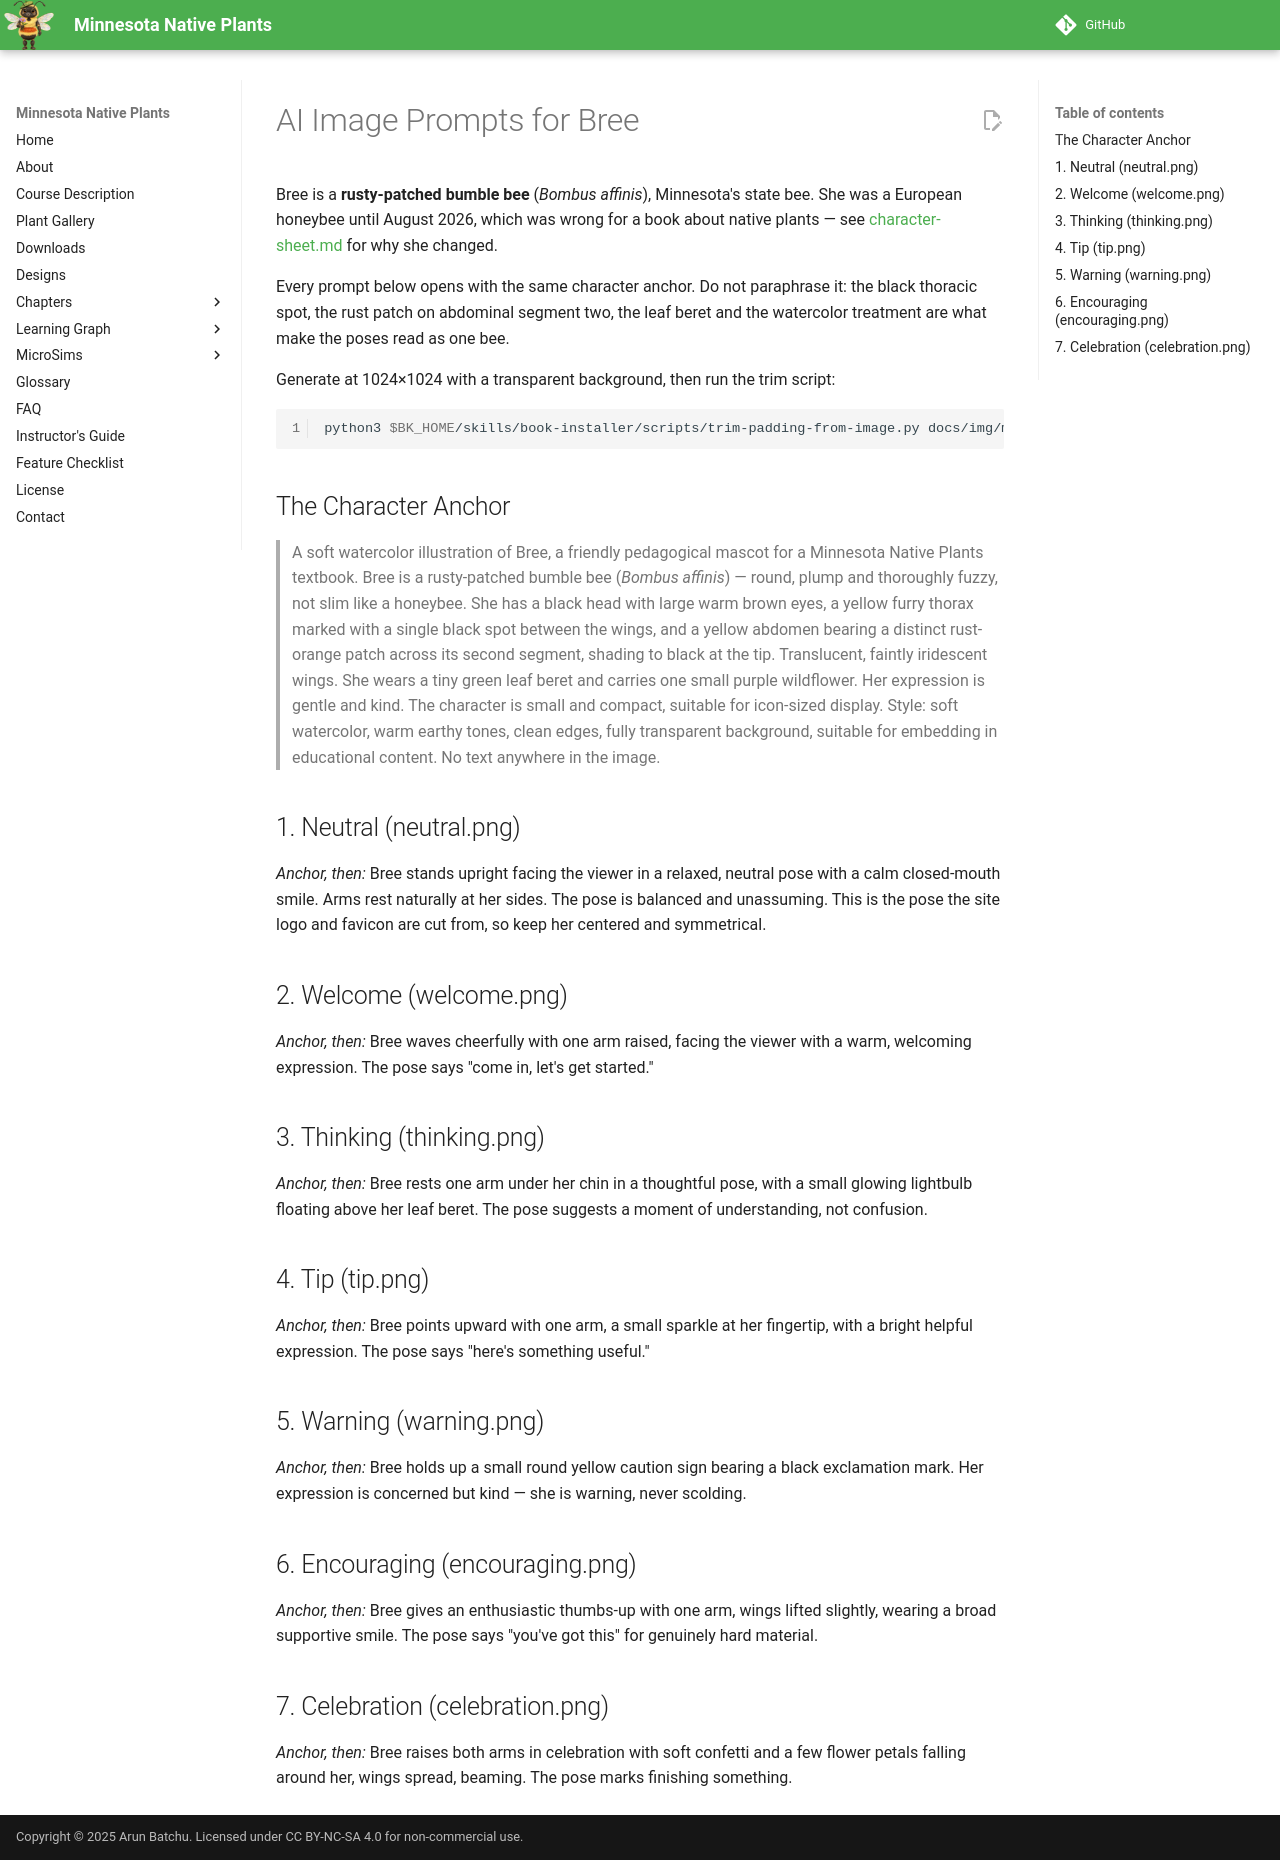

repository: arunbatchu/minnesota-native-plants · page: img/mascot/image-prompts/index.html · generator: mkdocs

# AI Image Prompts for Bree

Bree is a **rusty-patched bumble bee** (*Bombus affinis*), Minnesota's state
bee. She was a European honeybee until August 2026, which was wrong for a book
about native plants — see [character-sheet.md](character-sheet.md) for why she
changed.

Every prompt below opens with the same character anchor. Do not paraphrase it:
the black thoracic spot, the rust patch on abdominal segment two, the leaf
beret and the watercolor treatment are what make the poses read as one bee.

Generate at 1024×1024 with a transparent background, then run the trim script:

```bash
python3 $BK_HOME/skills/book-installer/scripts/trim-padding-from-image.py docs/img/mascot/<pose>.png
```

## The Character Anchor

> A soft watercolor illustration of Bree, a friendly pedagogical mascot for a
> Minnesota Native Plants textbook. Bree is a rusty-patched bumble bee
> (*Bombus affinis*) — round, plump and thoroughly fuzzy, not slim like a
> honeybee. She has a black head with large warm brown eyes, a yellow furry
> thorax marked with a single black spot between the wings, and a yellow
> abdomen bearing a distinct rust-orange patch across its second segment,
> shading to black at the tip. Translucent, faintly iridescent wings. She
> wears a tiny green leaf beret and carries one small purple wildflower. Her
> expression is gentle and kind. The character is small and compact, suitable
> for icon-sized display. Style: soft watercolor, warm earthy tones, clean
> edges, fully transparent background, suitable for embedding in educational
> content. No text anywhere in the image.

## 1. Neutral (neutral.png)

*Anchor, then:* Bree stands upright facing the viewer in a relaxed, neutral
pose with a calm closed-mouth smile. Arms rest naturally at her sides. The
pose is balanced and unassuming. This is the pose the site logo and favicon
are cut from, so keep her centered and symmetrical.

## 2. Welcome (welcome.png)

*Anchor, then:* Bree waves cheerfully with one arm raised, facing the viewer
with a warm, welcoming expression. The pose says "come in, let's get started."

## 3. Thinking (thinking.png)

*Anchor, then:* Bree rests one arm under her chin in a thoughtful pose, with a
small glowing lightbulb floating above her leaf beret. The pose suggests a
moment of understanding, not confusion.

## 4. Tip (tip.png)

*Anchor, then:* Bree points upward with one arm, a small sparkle at her
fingertip, with a bright helpful expression. The pose says "here's something
useful."

## 5. Warning (warning.png)

*Anchor, then:* Bree holds up a small round yellow caution sign bearing a
black exclamation mark. Her expression is concerned but kind — she is warning,
never scolding.

## 6. Encouraging (encouraging.png)

*Anchor, then:* Bree gives an enthusiastic thumbs-up with one arm, wings
lifted slightly, wearing a broad supportive smile. The pose says "you've got
this" for genuinely hard material.

## 7. Celebration (celebration.png)

*Anchor, then:* Bree raises both arms in celebration with soft confetti and
a few flower petals falling around her, wings spread, beaming. The pose marks
finishing something.
